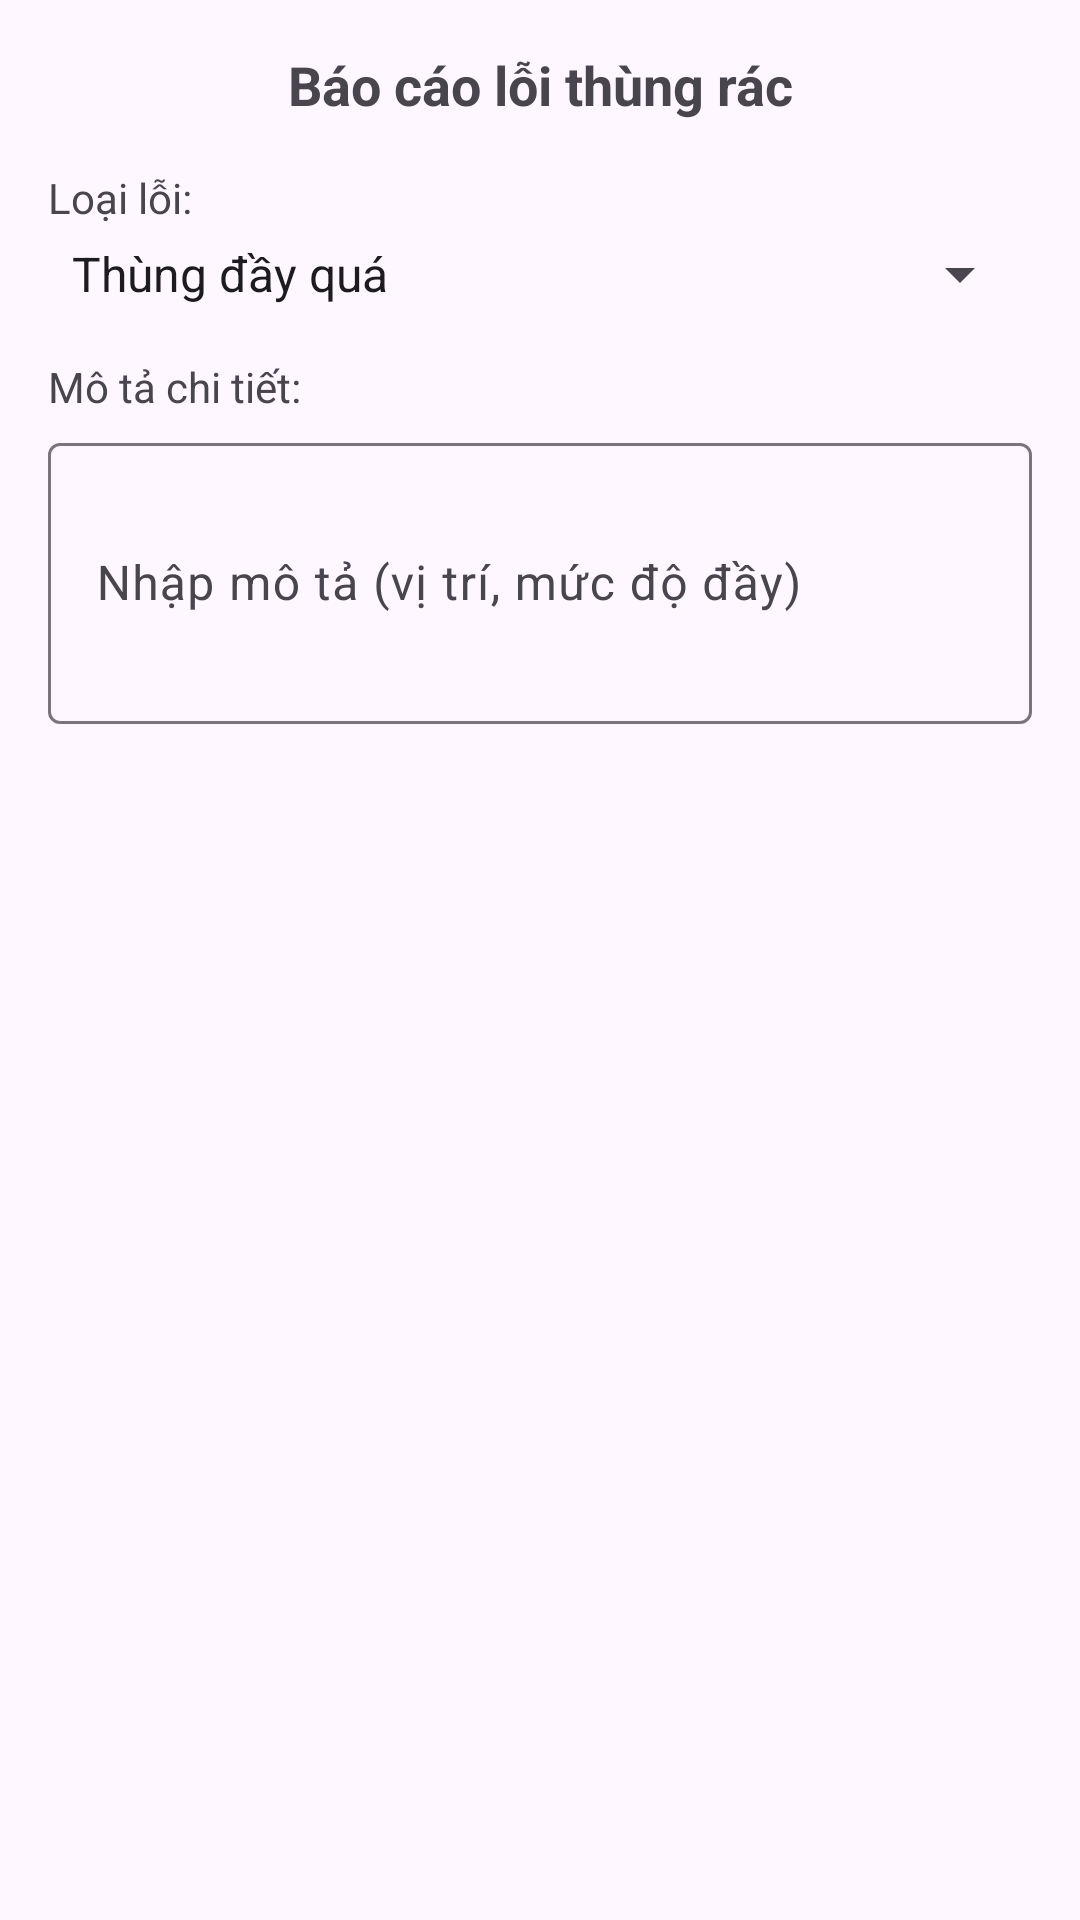

Produce the Android XML layout that renders to this screen, including the resource entries it uses.
<!-- AndroidManifest.xml: application theme Theme.Material3.Light -->
<!-- res/layout/dialog_report.xml -->
<?xml version="1.0" encoding="utf-8"?>
<LinearLayout xmlns:android="http://schemas.android.com/apk/res/android"
    xmlns:app="http://schemas.android.com/apk/res-auto"
    xmlns:tools="http://schemas.android.com/tools"
    android:layout_width="match_parent"
    android:layout_height="wrap_content"
    android:orientation="vertical"
    android:padding="16dp">

    <TextView
        android:layout_width="match_parent"
        android:layout_height="wrap_content"
        android:text="@string/report_dialog_title"
        android:textSize="18sp"
        android:textStyle="bold"
        android:gravity="center"
        android:layout_marginBottom="16dp" />

    <TextView
        android:layout_width="wrap_content"
        android:layout_height="wrap_content"
        android:text="@string/report_issue_label"
        android:textSize="14sp"
        android:layout_marginBottom="4dp" />

    <Spinner
        android:id="@+id/spinnerReportIssue"
        android:layout_width="match_parent"
        android:layout_height="wrap_content"
        android:layout_marginBottom="16dp"
        android:entries="@array/report_issues" />

    <TextView
        android:layout_width="wrap_content"
        android:layout_height="wrap_content"
        android:text="@string/report_desc_label"
        android:textSize="14sp"
        android:layout_marginBottom="4dp" />

    <com.google.android.material.textfield.TextInputLayout
        android:layout_width="match_parent"
        android:layout_height="wrap_content"
        android:hint="@string/report_desc_hint"
        android:layout_marginBottom="16dp">

        <com.google.android.material.textfield.TextInputEditText
            android:id="@+id/etReportDesc"
            android:layout_width="match_parent"
            android:layout_height="wrap_content"
            android:inputType="textMultiLine"
            android:lines="3" />

    </com.google.android.material.textfield.TextInputLayout>

    <ImageView
        android:id="@+id/ivReportPhoto"
        android:layout_width="match_parent"
        android:layout_height="150dp"
        android:layout_marginTop="8dp"
        android:scaleType="centerCrop"
        android:src="@drawable/ic_camera_alt"
        android:contentDescription="Chụp ảnh báo cáo" />

</LinearLayout>
<!-- resources referenced by this layout -->
<resources>
  <string-array name="report_issues">
          <item>Thùng đầy quá</item>
          <item>Thùng hỏng</item>
          <item>Không có nắp</item>
          <item>Khác</item>
      </string-array>
  <string name="report_desc_hint">Nhập mô tả (vị trí, mức độ đầy)</string>
  <string name="report_desc_label">Mô tả chi tiết:</string>
  <string name="report_dialog_title">Báo cáo lỗi thùng rác</string>
  <string name="report_issue_label">Loại lỗi:</string>
</resources>
